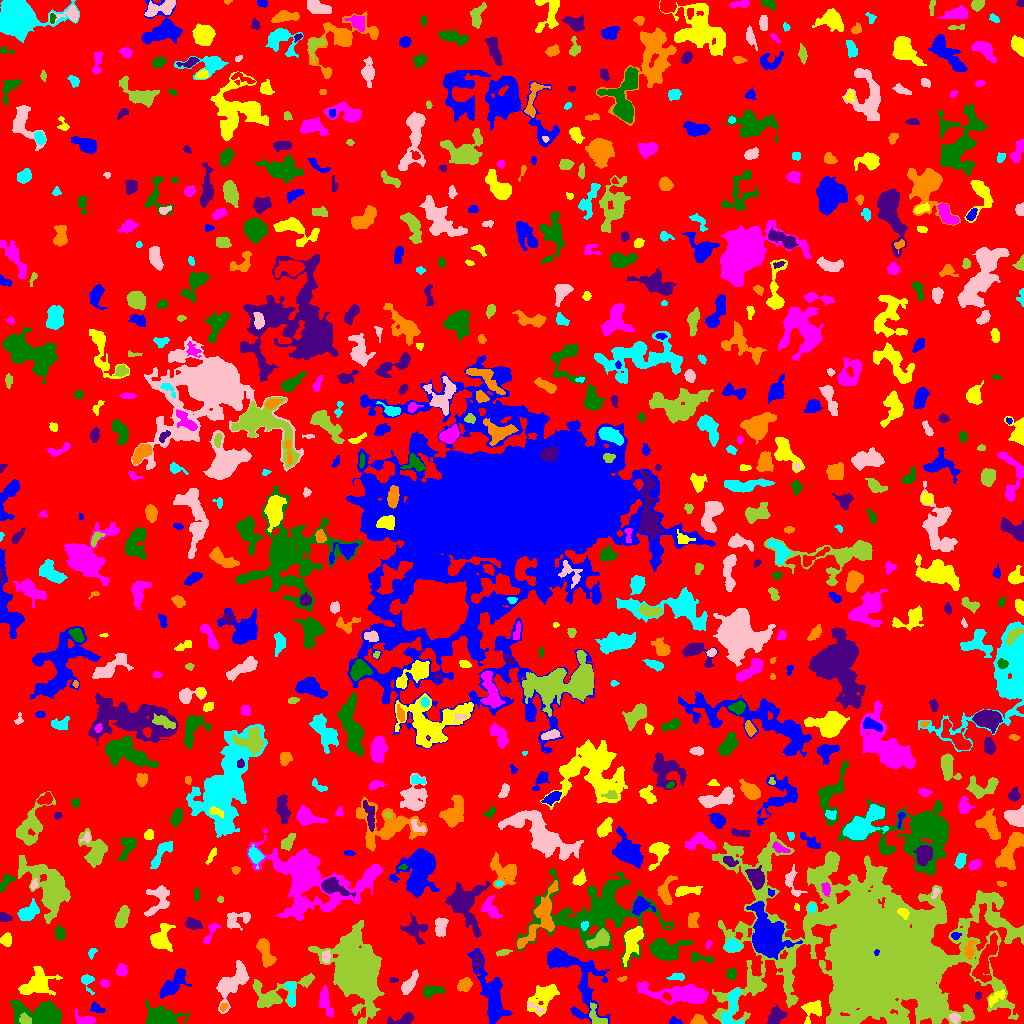

Source data for this figure (header and first rows):
ID, X, Y, A, B, theta, total_flux, mu_max, mu_median, mu_mean, R_fwhm, R_e, R10, R90, x_start, x_end, y_start, y_end, area, greylevel
0, 507.5, 501.8, 299.2, 298.1, 1.158, 1683553, 11.0, 2.0, 2.3, 93.37, 238.3, 91.59, 373.9, 0, 1023, 0, 1023, 731852, 2.3
1, 675.5, 2.022, 3.342, 1.827, -0.211, 135.0, 5.0, 2.0, 1.753, 2.034, 2.764, 0.9772, 4.37, 669, 682, 0, 7, 77, 7.753
2, 812.8, 13.61, 5.818, 4.333, 0.8943, 936.0, 8.0, 3.0, 3.454, 6.206, 5.352, 1.954, 8.234, 801, 821, 0, 23, 271, 8.454
3, 325.1, 21.53, 7.845, 2.837, -1.297, 419.0, 3.0, 2.0, 1.593, 6.676, 5.171, 2.034, 7.899, 319, 333, 6, 38, 263, 7.593
4, 160.6, 6.53, 8.032, 4.529, -0.07423, 2591, 12.0, 4.0, 4.789, 8.195, 6.723, 2.646, 10.84, 145, 190, 0, 24, 541, 8.789
5, 403.4, 4.093, 6.534, 2.363, 0.2439, 668.0, 9.0, 3.0, 3.426, 4.107, 3.949, 1.493, 6.58, 387, 414, 0, 11, 195, 8.426
6, 697.4, 2.39, 3.239, 2.057, 0.1105, 444.0, 11.0, 3.0, 3.61, 3.09, 2.932, 1.128, 4.918, 690, 707, 0, 9, 123, 8.61
7, 731.7, 15.62, 11.6, 4.168, 1.356, 1547, 8.0, 4.0, 3.987, 8.156, 6.257, 2.523, 9.641, 718, 743, 0, 35, 388, 9.987
8, 954.7, 5.32, 2.375, 1.943, -0.5182, 278.0, 7.0, 3.0, 2.896, 3.432, 2.706, 0.9772, 4.334, 949, 960, 0, 10, 96, 12.9
9, 25.35, 4.038, 3.165, 2.335, -0.4173, 391.0, 6.0, 3.0, 3.46, 5.046, 3.478, 1.382, 5.293, 19, 31, 0, 11, 113, 13.46
10, 208.3, 3.988, 3.252, 2.311, -0.6197, 593.0, 10.0, 3.0, 3.98, 4.514, 3.385, 1.382, 5.382, 201, 215, 0, 12, 149, 8.98
11, 96.68, 14.94, 3.61, 2.078, -0.3518, 266.0, 5.0, 2.0, 2.313, 4.029, 3.241, 1.262, 5.109, 89, 105, 11, 22, 115, 7.313
12, 543.6, 26.79, 8.6, 4.882, 0.7762, 1590, 9.0, 3.0, 3.18, 5.412, 6.817, 2.459, 11.14, 527, 559, 7, 39, 500, 7.18
13, 84.78, 3.296, 5.1, 2.523, -0.2877, 463.0, 7.0, 3.0, 2.74, 4.37, 3.827, 1.493, 5.944, 75, 95, 0, 15, 169, 7.74
14, 43.12, 7.65, 11.16, 5.118, -0.1741, 6849, 30.0, 6.0, 8.414, 7.247, 7.203, 2.764, 12.79, 10, 61, 0, 23, 814, 12.41
15, 775.4, 6.565, 4.721, 3.37, 1.005, 1162, 10.0, 5.0, 4.945, 6.257, 4.787, 1.871, 7.485, 767, 787, 0, 19, 235, 9.945
16, 223.1, 15.86, 1.936, 1.406, 0.8463, 87.0, 5.0, 1.0, 1.554, 1.871, 1.954, 0.5642, 3.29, 220, 228, 12, 20, 56, 10.55
17, 291, 28.82, 7.452, 2.22, -1.498, 409.0, 5.0, 2.0, 2.164, 4.618, 4.146, 1.596, 6.723, 283, 295, 17, 41, 189, 8.164
18, 535.8, 15.17, 5.103, 1.474, -0.4876, 175.0, 5.0, 2.0, 2.108, 2.877, 2.821, 0.9772, 4.478, 528, 543, 11, 22, 83, 9.108
19, 597, 5.482, 6.687, 3.453, -0.971, 735.0, 10.0, 3.0, 3.808, 4.514, 4.222, 1.596, 6.794, 589, 607, 0, 21, 193, 10.81
20, 666.6, 27.08, 2.304, 1.497, -0.9833, 124.0, 4.0, 2.0, 1.968, 3.478, 2.326, 0.9772, 3.7, 663, 671, 22, 31, 63, 12.97
21, 492.5, 27.08, 16.31, 5.264, -1.256, 3443, 12.0, 3.0, 3.659, 7.674, 8.903, 3.241, 14.86, 467, 512, 0, 75, 941, 7.659
22, 996.5, 26.39, 5.331, 2.202, 0.6961, 333.0, 5.0, 2.0, 2.135, 4.184, 3.949, 1.493, 6.129, 989, 1005, 16, 34, 156, 9.135
23, 681.6, 29.4, 16.42, 4.08, -0.1052, 3797, 14.0, 3.0, 4.276, 7.715, 8.176, 3.09, 14.12, 637, 708, 19, 42, 888, 10.28
24, 431.8, 32.15, 5.647, 2.657, 0.1764, 467.0, 5.0, 2.0, 2.359, 5.109, 4.618, 1.693, 6.979, 423, 445, 25, 38, 198, 6.359
25, 977.9, 28.08, 2.122, 1.571, 1.502, 104.0, 4.0, 2.0, 2.039, 3.338, 2.257, 0.7979, 3.523, 975, 981, 24, 32, 51, 8.039
26, 464.7, 38.48, 3.252, 2.723, 0.8285, 493.0, 7.0, 3.0, 2.833, 4.442, 3.785, 1.493, 5.971, 457, 472, 32, 46, 174, 7.833
27, 87.11, 42.65, 4.594, 2.856, -1.202, 382.0, 6.0, 2.0, 2.671, 4.549, 3.568, 1.382, 5.698, 81, 94, 29, 49, 143, 6.671
28, 408.8, 38.79, 6.25, 2.272, 0.9695, 532.0, 6.0, 2.0, 2.303, 4.918, 4.334, 1.596, 7.181, 401, 418, 29, 54, 231, 7.303
29, 275.6, 30.35, 17.92, 6.987, 0.333, 1665, 7.0, 2.0, 2.449, 5.836, 8.098, 2.877, 12.77, 252, 314, 16, 50, 680, 6.449
30, 809.3, 42.26, 3.889, 2.811, -0.6482, 647.0, 12.0, 3.0, 4.044, 3.909, 3.568, 1.262, 6.18, 804, 821, 36, 49, 160, 9.044
31, 173.3, 39.7, 9.265, 3.542, 0.8365, 1293, 7.0, 3.0, 3.086, 6.979, 6.333, 2.459, 9.982, 159, 191, 25, 55, 419, 7.086
32, 36.94, 38.89, 8.315, 5.41, 0.4202, 2128, 10.0, 3.0, 3.613, 8.156, 7.225, 2.764, 11.41, 18, 62, 28, 57, 589, 8.613
33, 105, 39.84, 2.477, 1.77, -0.3296, 163.0, 6.0, 2.0, 2.329, 2.985, 2.523, 0.9772, 4.068, 99, 109, 36, 44, 70, 7.329
34, 731.4, 49.38, 2.734, 2.383, -1.281, 332.0, 7.0, 3.0, 3.132, 3.523, 3.192, 1.262, 5.046, 726, 736, 44, 55, 106, 7.132
35, 393.6, 43.5, 1.541, 1.147, -3.4428821518582794e-12, 30.0, 2.0, 0.5, 0.6818, 2.646, 1.493, 0.5642, 2.394, 390, 398, 41, 46, 44, 6.682
36, 623, 44.92, 2.257, 1.158, 0.4241, 61.0, 4.0, 1.0, 1.356, 2.459, 1.954, 0.5642, 3.09, 617, 627, 42, 47, 45, 6.356
37, 676.7, 46.42, 4.216, 1.482, 0.1013, 125.0, 4.0, 1.0, 1.179, 3.385, 2.985, 0.9772, 4.72, 666, 684, 43, 50, 106, 7.179
38, 232.6, 41.04, 11.64, 4.862, 0.9146, 2387, 10.0, 3.0, 3.678, 8.612, 7.611, 2.932, 12.05, 216, 249, 10, 63, 649, 8.678
39, 354.5, 52.79, 12.45, 8.497, -1.314, 47258, 113.0, 5.0, 15.36, 8.722, 10.2, 3.785, 21.65, 308, 384, 0, 103, 3077, 20.36
40, 433.6, 50.85, 2.994, 2.319, -0.534, 495.0, 8.0, 4.0, 3.992, 4.514, 3.338, 1.382, 5.232, 428, 441, 45, 58, 124, 8.992
41, 572.3, 50.15, 23.63, 10.21, -0.9186, 5306, 17.0, 3.0, 4.158, 5.585, 10.37, 3.29, 17.74, 547, 610, 0, 76, 1276, 8.158
42, 633, 84.81, 7.703, 3.506, 1.175, 1870, 11.0, 3.0, 4.25, 6.747, 5.754, 2.326, 9.591, 622, 643, 57, 97, 440, 11.25
43, 121.8, 52.68, 2.903, 2.404, 1.465, 211.0, 4.0, 2.0, 1.636, 4.72, 3.29, 1.262, 5.109, 116, 127, 47, 60, 129, 6.636
44, 699.9, 65.55, 6.954, 1.933, -0.1597, 230.0, 4.0, 1.0, 1.503, 4.687, 3.7, 1.382, 5.917, 691, 713, 60, 71, 153, 7.503
45, 477.2, 61.62, 4.207, 2.244, -1.471, 623.0, 8.0, 3.0, 3.943, 4.951, 3.868, 1.493, 6.18, 472, 483, 53, 72, 158, 9.943
46, 969.7, 73.86, 5.097, 2.249, 1.363, 465.0, 7.0, 3.0, 3.039, 4.297, 3.909, 1.493, 6.05, 964, 976, 64, 83, 153, 11.04
47, 92.03, 71.19, 2.668, 1.688, 1.03, 120.0, 4.0, 2.0, 1.765, 3.385, 2.459, 0.7979, 4.029, 88, 97, 64, 75, 68, 6.765
48, 326.1, 66.96, 2.963, 1.976, 1.482, 216.0, 5.0, 2.0, 2.25, 3.29, 2.985, 1.128, 4.82, 322, 330, 61, 73, 96, 11.25
49, 503.4, 71.11, 3.168, 1.333, 0.1936, 125.0, 5.0, 1.0, 1.471, 2.326, 2.523, 0.7979, 4.184, 496, 512, 67, 74, 85, 8.471
50, 985.4, 62.97, 13.11, 3.905, 1.221, 2536, 9.0, 4.0, 4.488, 8.992, 7.838, 3.141, 11.98, 972, 997, 41, 90, 565, 10.49
51, 876.1, 71.03, 1.494, 1.065, 1.367, 333.0, 24.0, 10.0, 10.74, 2.111, 1.596, 0.5642, 2.459, 874, 879, 68, 74, 31, 178.7
52, 161.2, 85.29, 6.657, 5.02, 1.216, 1433, 10.0, 3.0, 3.583, 5.754, 6.024, 2.185, 9.853, 150, 175, 72, 100, 400, 7.582
53, 708.7, 79.42, 1.922, 1.193, 1.187, 53.0, 3.0, 1.0, 1.262, 2.326, 1.871, 0.5642, 2.932, 706, 711, 75, 83, 42, 6.262
54, 665.1, 74.4, 9.708, 5.297, -0.02006, 1871, 10.0, 3.0, 3.254, 6.817, 6.956, 2.585, 11.23, 649, 692, 63, 85, 575, 9.254
55, 414.9, 94.17, 6.321, 5.266, -0.5946, 900.0, 8.0, 2.5, 2.744, 5.015, 5.67, 2.034, 8.921, 400, 428, 79, 111, 328, 7.744
56, 265.1, 72.01, 7.502, 2.706, -1.195, 900.0, 9.0, 2.0, 2.769, 4.478, 4.918, 1.784, 8.195, 256, 276, 56, 85, 325, 7.769
57, 732.6, 77.46, 4.13, 2.768, -0.07506, 848.0, 8.0, 4.0, 4.44, 5.89, 4.222, 1.784, 6.628, 724, 742, 72, 86, 191, 10.44
58, 440.7, 96.17, 4.773, 2.718, 1.425, 886.0, 9.0, 4.0, 4.219, 5.499, 4.583, 1.784, 7.047, 435, 448, 87, 106, 210, 8.219
59, 601.1, 84.55, 5.437, 3.433, 0.5477, 1621, 15.0, 4.0, 5.628, 5.202, 4.618, 1.871, 8.038, 586, 609, 75, 95, 288, 13.63
... 711 more rows
